Dataset: Defect_Detection_CNN_v_1_0_4 (GitHub, liqingxun0926/Defect-Detection). Classes: defect, no defect.

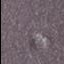
Label: defect

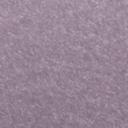
Label: no defect

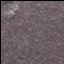
Label: defect

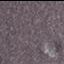
Label: defect

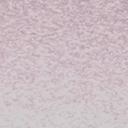
Label: no defect

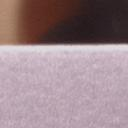
Label: no defect
